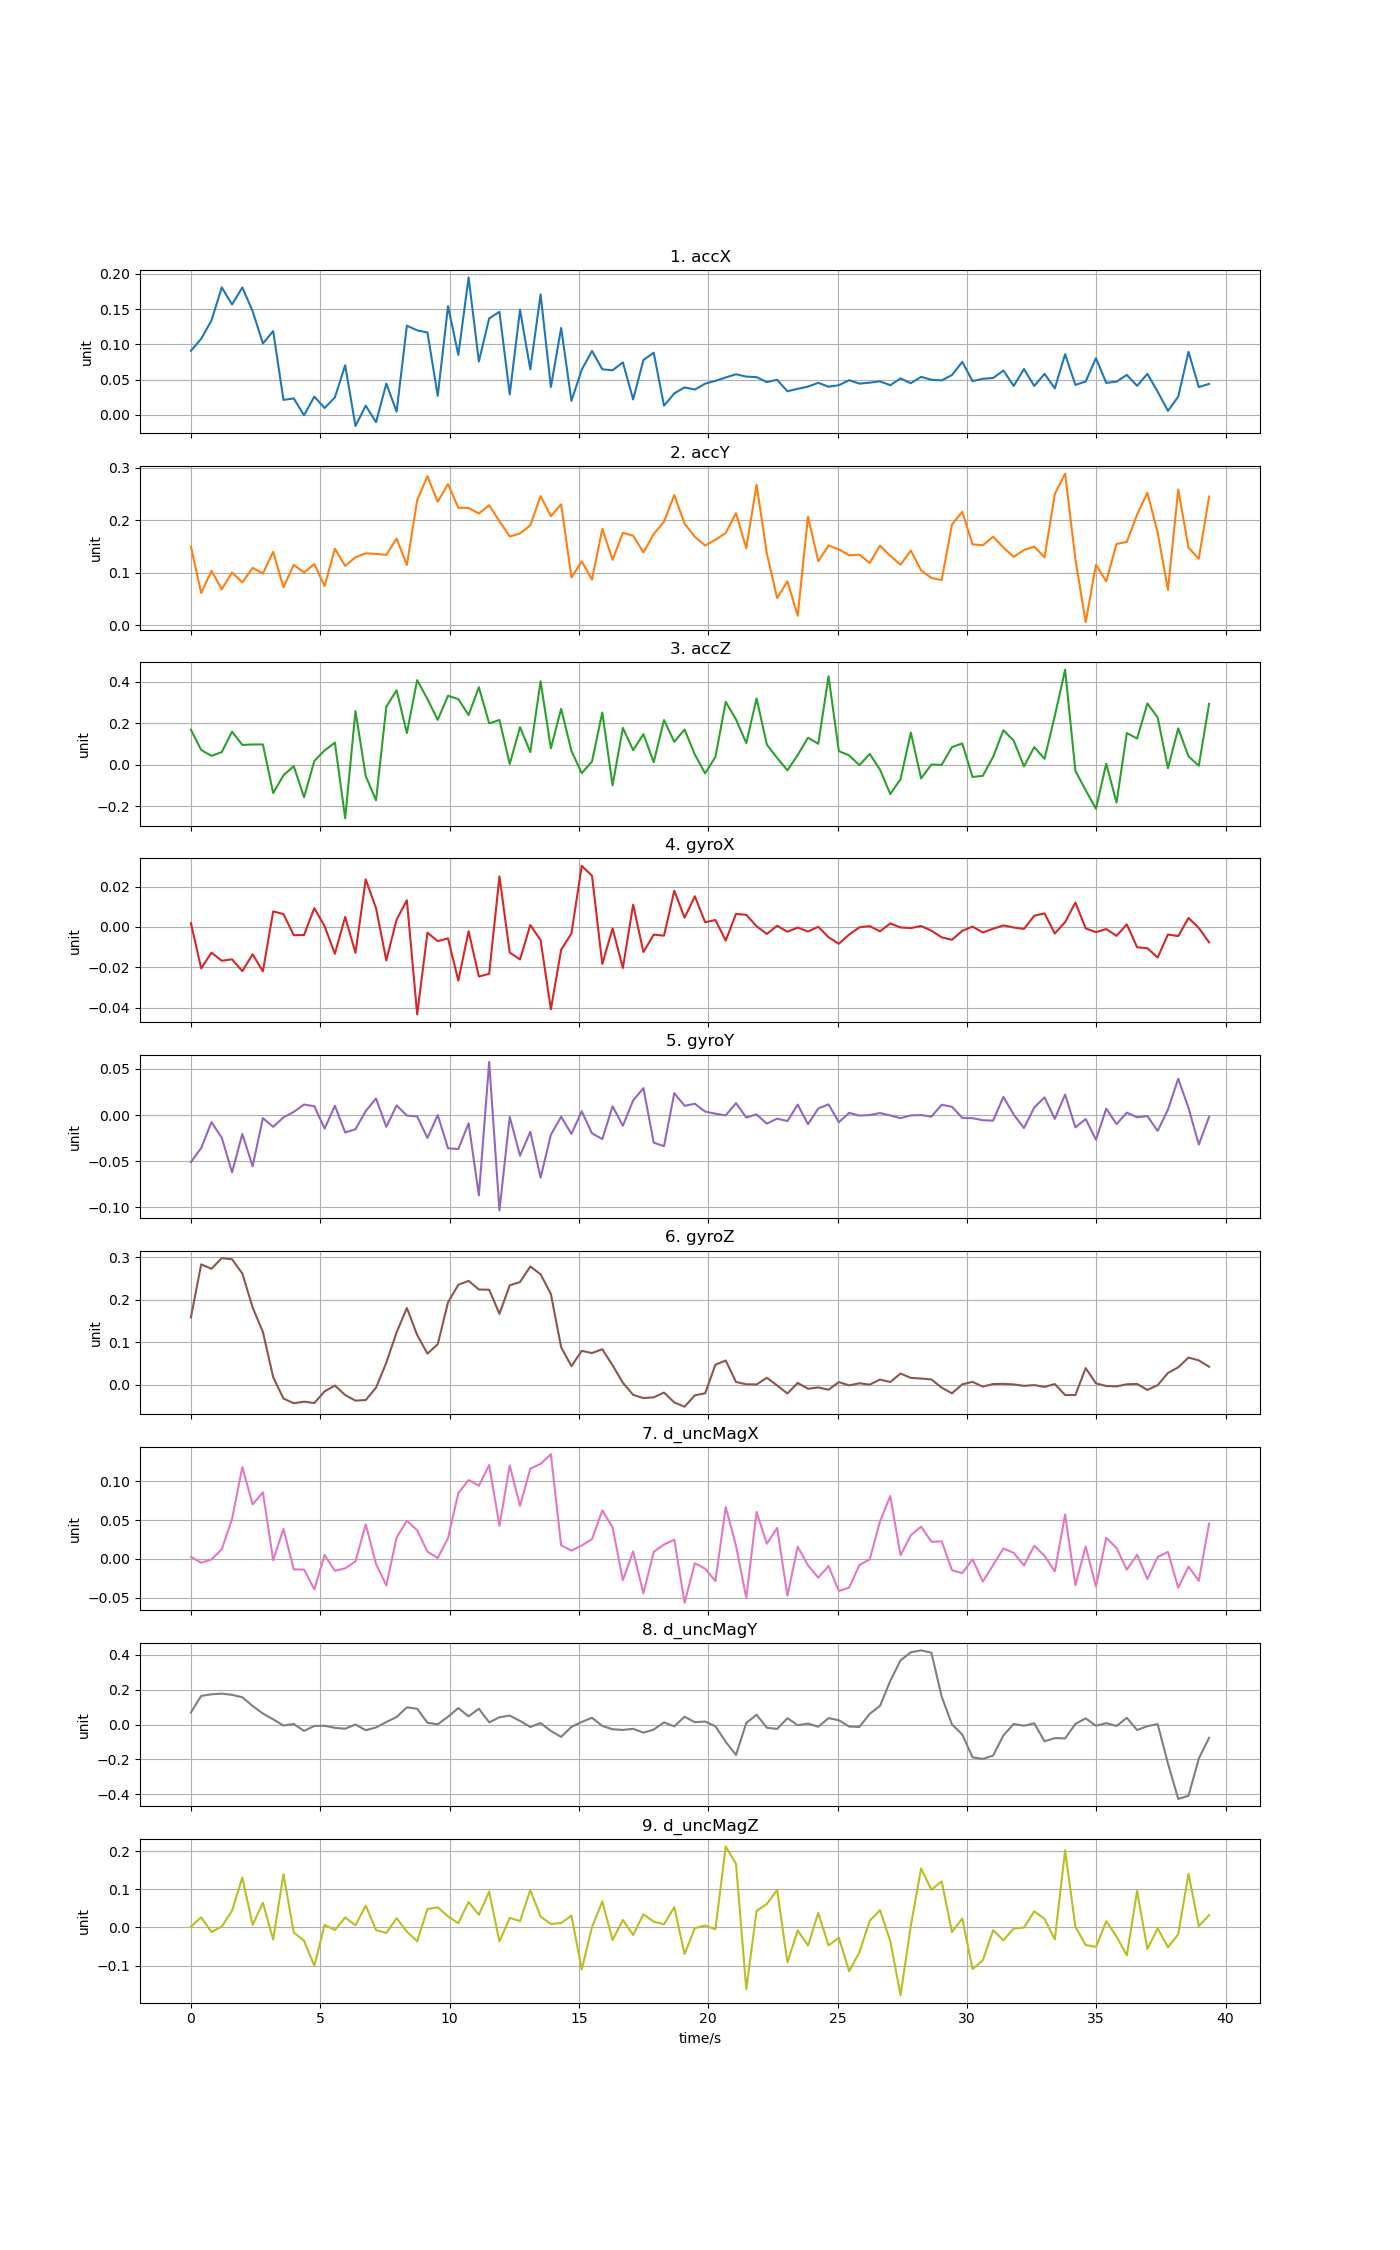

Source data for this figure (header and first rows):
time, accX, accY, accZ, gyroX, gyroY, gyroZ, d_uncMagX, d_uncMagY, d_uncMagZ
0, 0.09084, 0.1503, 0.1693, 0.001817, -0.05099, 0.1583, 0.002444, 0.06924, 0.002161
0.3976, 0.1079, 0.06156, 0.07172, -0.02061, -0.03581, 0.2832, -0.005057, 0.1643, 0.02647
0.7952, 0.1339, 0.1039, 0.04322, -0.01275, -0.007702, 0.2728, -0.0007433, 0.1735, -0.01197
1.193, 0.1809, 0.06871, 0.06139, -0.01682, -0.02463, 0.2979, 0.01234, 0.1773, 0.002195
1.59, 0.1567, 0.1007, 0.1599, -0.0161, -0.06211, 0.2952, 0.05144, 0.1702, 0.04419
1.988, 0.1807, 0.08184, 0.09565, -0.02196, -0.02054, 0.2616, 0.1184, 0.1565, 0.1309
2.386, 0.1472, 0.1096, 0.09808, -0.01359, -0.05558, 0.1817, 0.07028, 0.1063, 0.006732
2.783, 0.1013, 0.09893, 0.09805, -0.02209, -0.003388, 0.1241, 0.08582, 0.06293, 0.06474
3.181, 0.1188, 0.1402, -0.1362, 0.00766, -0.01277, 0.01755, -0.001824, 0.02966, -0.03169
3.578, 0.02106, 0.07252, -0.05048, 0.006333, -0.002532, -0.03267, 0.03863, -0.005905, 0.1399
3.976, 0.02318, 0.1153, -0.006516, -0.004138, 0.003388, -0.04375, -0.0136, 0.002996, -0.01343
4.374, -0.0007633, 0.1008, -0.1563, -0.004053, 0.01138, -0.04006, -0.01383, -0.03665, -0.03465
4.771, 0.02572, 0.1169, 0.01862, 0.009257, 0.009541, -0.04329, -0.03941, -0.008363, -0.1004
5.169, 0.009513, 0.07474, 0.06918, 0.0003134, -0.01475, -0.01582, 0.005052, -0.007168, 0.00694
5.566, 0.0247, 0.1461, 0.1071, -0.01336, 0.01005, -0.002028, -0.0155, -0.01916, -0.006831
5.964, 0.07031, 0.1134, -0.2575, 0.004918, -0.01893, -0.02448, -0.01225, -0.02402, 0.02616
6.362, -0.01603, 0.1298, 0.2588, -0.01288, -0.01536, -0.03759, -0.003178, -4.68091e-05, 0.005663
6.759, 0.01287, 0.1373, -0.05416, 0.02351, 0.00434, -0.03619, 0.04452, -0.03271, 0.05741
7.157, -0.01064, 0.1361, -0.1708, 0.009314, 0.01789, -0.006979, -0.006622, -0.01682, -0.006879
7.554, 0.04422, 0.1344, 0.2802, -0.01663, -0.01281, 0.05175, -0.03432, 0.01403, -0.01455
7.952, 0.004329, 0.1655, 0.3592, 0.003564, 0.01046, 0.1232, 0.0275, 0.04298, 0.02439
8.35, 0.1265, 0.1151, 0.1528, 0.01318, -0.0006088, 0.1805, 0.04916, 0.09849, -0.01113
8.747, 0.1199, 0.2385, 0.408, -0.04342, -0.001494, 0.1168, 0.03689, 0.09033, -0.03623
9.145, 0.1169, 0.2844, 0.3166, -0.00292, -0.02492, 0.07305, 0.009252, 0.009907, 0.04827
9.542, 0.02677, 0.2355, 0.2167, -0.007077, -1.77512e-05, 0.09517, 0.0011, 0.001223, 0.05282
9.94, 0.1544, 0.2692, 0.3326, -0.005714, -0.03607, 0.1937, 0.02673, 0.04466, 0.02884
10.34, 0.085, 0.2242, 0.3165, -0.02668, -0.0369, 0.2351, 0.08473, 0.09449, 0.01117
10.74, 0.1951, 0.2236, 0.2399, -0.002144, -0.008969, 0.2443, 0.1016, 0.04683, 0.06675
11.13, 0.07563, 0.2131, 0.3741, -0.02463, -0.08727, 0.2239, 0.09432, 0.09056, 0.03313
11.53, 0.1369, 0.2289, 0.1996, -0.02329, 0.05756, 0.2235, 0.121, 0.01248, 0.09398
11.93, 0.1461, 0.1985, 0.2162, 0.02503, -0.1036, 0.1668, 0.04259, 0.04154, -0.03677
12.33, 0.02881, 0.1694, 0.004176, -0.01277, -0.00198, 0.2338, 0.1205, 0.05141, 0.02514
12.72, 0.1492, 0.1751, 0.1819, -0.01617, -0.04415, 0.2415, 0.06829, 0.02054, 0.0165
13.12, 0.06439, 0.1906, 0.06148, 0.0009012, -0.01817, 0.2782, 0.1163, -0.01401, 0.09818
13.52, 0.171, 0.2463, 0.4027, -0.006611, -0.0679, 0.2598, 0.1225, 0.008119, 0.02842
13.92, 0.03947, 0.208, 0.07925, -0.04091, -0.02139, 0.2135, 0.135, -0.03711, 0.00918
14.31, 0.1233, 0.2308, 0.27, -0.01133, -0.001807, 0.08798, 0.01742, -0.07113, 0.01155
14.71, 0.01967, 0.09112, 0.06708, -0.0033, -0.0205, 0.04363, 0.01059, -0.01346, 0.031
15.11, 0.06382, 0.1219, -0.0401, 0.03026, 0.004074, 0.07961, 0.0173, 0.01477, -0.1101
15.51, 0.09068, 0.08701, 0.01611, 0.02533, -0.01994, 0.07432, 0.02548, 0.03866, 0.0007757
15.9, 0.06458, 0.184, 0.2522, -0.01842, -0.02606, 0.08346, 0.06243, -0.008008, 0.06822
16.3, 0.06311, 0.1249, -0.09887, -0.0007899, 0.009484, 0.04546, 0.04079, -0.02728, -0.03276
16.7, 0.0744, 0.1763, 0.1777, -0.02039, -0.01166, 0.004576, -0.02749, -0.03116, 0.01968
17.1, 0.02174, 0.1708, 0.07057, 0.01101, 0.01585, -0.02403, 0.0096, -0.02483, -0.01977
17.49, 0.07782, 0.1389, 0.1478, -0.01251, 0.02916, -0.03157, -0.04458, -0.04656, 0.03458
17.89, 0.08817, 0.174, 0.0128, -0.003841, -0.02996, -0.02981, 0.008939, -0.02878, 0.0151
18.29, 0.01281, 0.1976, 0.2156, -0.004389, -0.03379, -0.0186, 0.01848, 0.01217, 0.008072
18.69, 0.03031, 0.2484, 0.1107, 0.01791, 0.02373, -0.04185, 0.02484, -0.01055, 0.05336
19.08, 0.03888, 0.1938, 0.1703, 0.004506, 0.01005, -0.05181, -0.05671, 0.04481, -0.06956
19.48, 0.03579, 0.1686, 0.04899, 0.01517, 0.01219, -0.02521, -0.005652, 0.01319, -0.001755
19.88, 0.04415, 0.1521, -0.04092, 0.002272, 0.003736, -0.02028, -0.01271, 0.01741, 0.005146
20.28, 0.04818, 0.1631, 0.03808, 0.0034, 0.001476, 0.04692, -0.02869, -0.01, -0.004765
20.68, 0.05293, 0.176, 0.3033, -0.006848, -0.0003851, 0.05691, 0.06684, -0.09968, 0.2122
21.07, 0.05748, 0.2138, 0.2188, 0.006405, 0.01293, 0.006282, 0.01691, -0.1746, 0.1669
21.47, 0.05419, 0.1468, 0.1049, 0.005957, -0.00266, 0.0009442, -0.05045, 0.009043, -0.1619
21.87, 0.05342, 0.2682, 0.32, 0.0003028, 0.0006602, 0.0005481, 0.06041, 0.05604, 0.04324
22.27, 0.04643, 0.137, 0.09765, -0.003533, -0.009393, 0.01623, 0.01949, -0.0185, 0.06173
22.66, 0.04964, 0.05191, 0.03281, 0.0005271, -0.003907, -0.001933, 0.03987, -0.02537, 0.09839
23.06, 0.03335, 0.08397, -0.02649, -0.002436, -0.006572, -0.02079, -0.0475, 0.03621, -0.09152
23.46, 0.03682, 0.01823, 0.04705, -0.0003437, 0.01131, 0.004086, 0.01567, -0.004039, -0.007655
... 40 more rows
